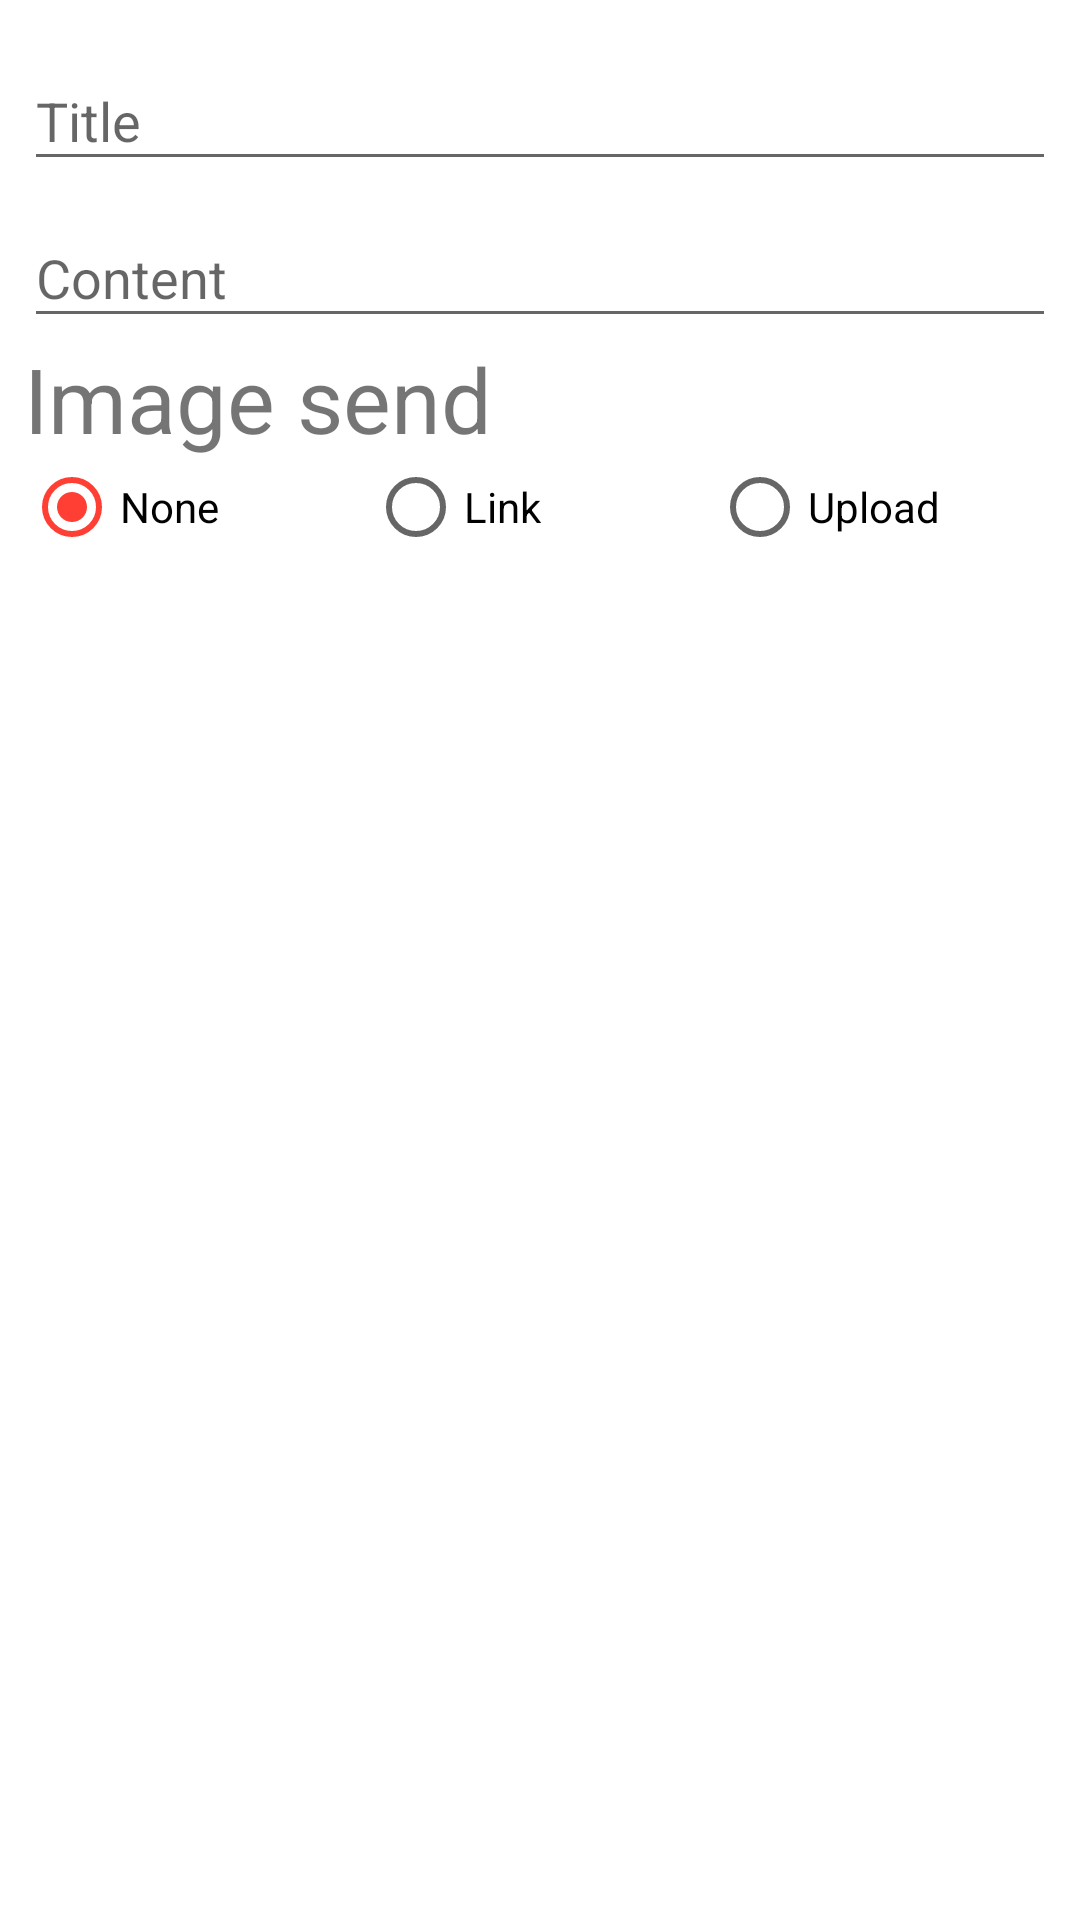

The Android layout XML behind this screen, and the referenced resources:
<!-- AndroidManifest.xml: application theme AppTheme -->
<!-- res/layout/layout_news_system.xml -->
<?xml version="1.0" encoding="utf-8"?>
<LinearLayout
    xmlns:android="http://schemas.android.com/apk/res/android"
    android:layout_width="match_parent"
    android:layout_height="match_parent"
    android:background="@android:color/white"
    android:orientation="vertical"
    android:padding="8dp">

    <com.google.android.material.textfield.TextInputLayout
        android:layout_width="match_parent"
        android:layout_height="wrap_content">

        <EditText
            android:id="@+id/edt_title"
            android:layout_width="match_parent"
            android:layout_height="wrap_content"
            android:hint="Title"/>

    </com.google.android.material.textfield.TextInputLayout>

    <com.google.android.material.textfield.TextInputLayout
        android:layout_width="match_parent"
        android:layout_height="wrap_content">

        <EditText
            android:id="@+id/edt_content"
            android:layout_width="match_parent"
            android:layout_height="wrap_content"
            android:hint="Content"/>

    </com.google.android.material.textfield.TextInputLayout>

    <TextView
        android:layout_width="match_parent"
        android:layout_height="wrap_content"
        android:text="Image send"
        android:textSize="30sp"/>

    <RadioGroup
        android:layout_width="match_parent"
        android:layout_height="wrap_content"
        android:orientation="horizontal"
        android:weightSum="3">]

        <RadioButton
            android:id="@+id/rdi_none"
            android:layout_width="0dp"
            android:layout_height="wrap_content"
            android:layout_weight="1"
            android:checked="true"
            android:text="None"/>

        <RadioButton
            android:id="@+id/rdi_link"
            android:layout_width="0dp"
            android:layout_height="wrap_content"
            android:layout_weight="1"
            android:text="Link"/>

        <RadioButton
            android:id="@+id/rdi_image"
            android:layout_width="0dp"
            android:layout_height="wrap_content"
            android:layout_weight="1"
            android:text="Upload"/>
    </RadioGroup>

    <com.google.android.material.textfield.TextInputLayout
        android:layout_width="match_parent"
        android:layout_height="wrap_content">

        <EditText
            android:id="@+id/edt_link"
            android:layout_width="match_parent"
            android:layout_height="wrap_content"
            android:visibility="gone"
            android:hint="Link"/>

    </com.google.android.material.textfield.TextInputLayout>

    <ImageView
        android:id="@+id/img_upload"
        android:layout_width="match_parent"
        android:layout_height="100dp"
        android:scaleType="centerInside"
        android:visibility="gone"
        android:src="@mipmap/ic_launcher"/>



</LinearLayout>
<!-- resources referenced by this layout -->
<resources>
  <style name="AppTheme" parent="Theme.AppCompat.Light.NoActionBar">
          
          <item name="colorPrimary">@color/colorPrimary</item>
          <item name="colorPrimaryDark">@color/colorPrimaryDark</item>
          <item name="colorAccent">@color/colorAccent</item>
          <item name="windowActionBar">false</item>
          <item name="windowNoTitle">true</item>
      </style>
  <color name="colorPrimary">#e84118</color>
  <color name="colorPrimaryDark">#c23616</color>
  <color name="colorAccent">#ff3f34</color>
</resources>
